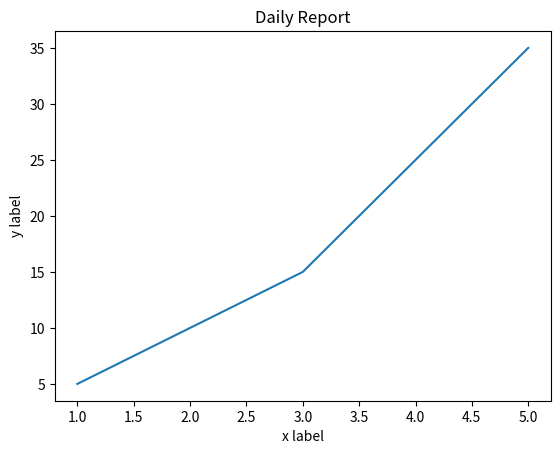

Here is the Python script that generated this plot:
import matplotlib.pyplot as mp
mp.plot([1,2,3,4,5],[5,10,15,25,35])
mp.xlabel("x label")
mp.ylabel("y label")
mp.title("Daily Report")
mp.show()
